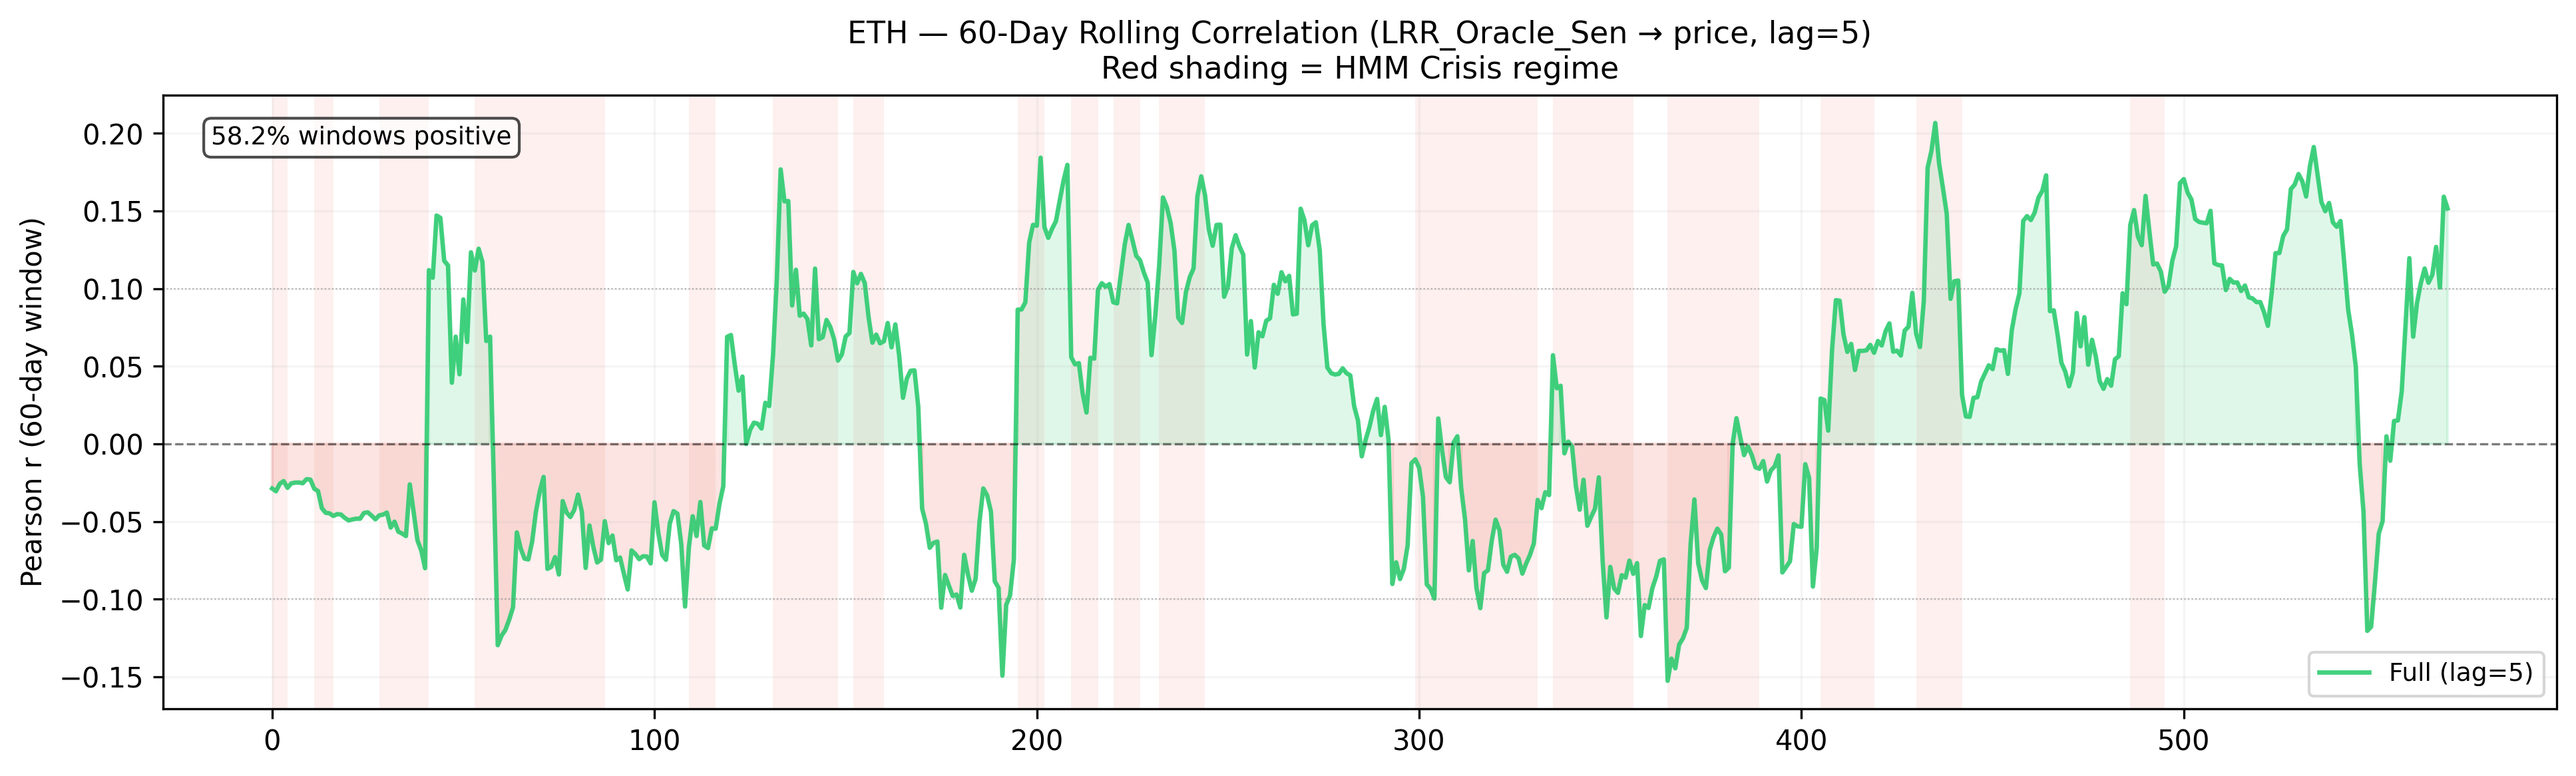

The file beside this chart, header and first rows:
time, 0
2021-06-02, 
2021-06-03, 
2021-06-07, 
2021-06-08, 
2021-06-09, 
2021-06-10, 
2021-06-11, 
2021-06-13, 
2021-06-14, 
2021-06-15, 
2021-06-16, 
2021-06-17, 
2021-06-18, 
2021-06-19, 
2021-06-20, 
2021-06-21, 
2021-06-22, 
2021-06-23, 
2021-06-24, 
2021-06-25, 
2021-06-26, 
2021-06-27, 
2021-06-28, 
2021-06-29, 
2021-06-30, 
2021-07-01, 
2021-07-02, 
2021-07-03, 
2021-07-04, 
2021-07-05, 
2021-07-06, 
2021-07-07, 
2021-07-08, 
2021-07-09, 
2021-07-10, -0.02874
2021-07-11, -0.03049
2021-07-12, -0.02572
2021-07-13, -0.02394
2021-07-14, -0.02827
2021-07-15, -0.02543
2021-07-16, -0.02494
2021-07-17, -0.02485
2021-07-18, -0.02533
2021-07-19, -0.0227
2021-07-20, -0.02296
2021-07-21, -0.02883
2021-07-22, -0.03037
2021-07-23, -0.04142
2021-07-24, -0.04437
2021-07-25, -0.04472
2021-07-26, -0.04641
2021-07-27, -0.04522
2021-07-28, -0.04549
2021-07-29, -0.04766
2021-07-30, -0.04928
2021-07-31, -0.04862
2021-08-01, -0.04816
2021-08-02, -0.04818
2021-08-03, -0.04452
2021-08-04, -0.04406
... 544 more rows
